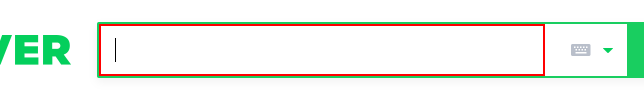
Task: 메모장에 Copy/Paste 테스트
Workflow: 실습-2

Step 1: type "[row(0).ToString+ "[k(enter)]"]" into the text box 'query'

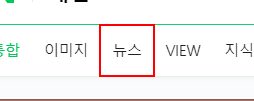
Step 2: click on the link '뉴스'

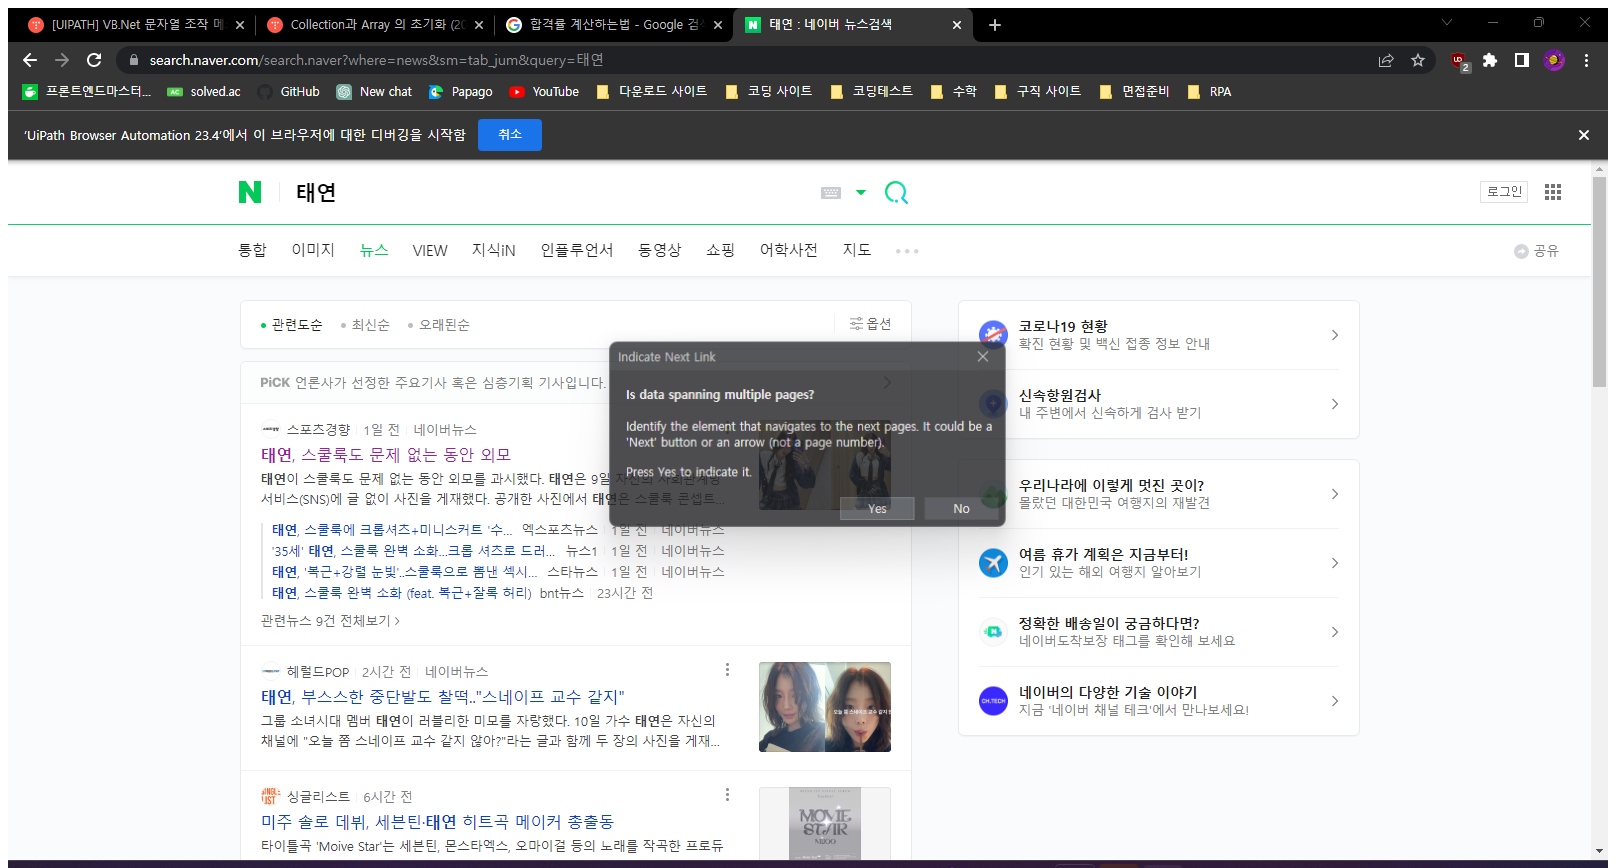
Step 3: Attach Browser '          Page' (chrome.exe)

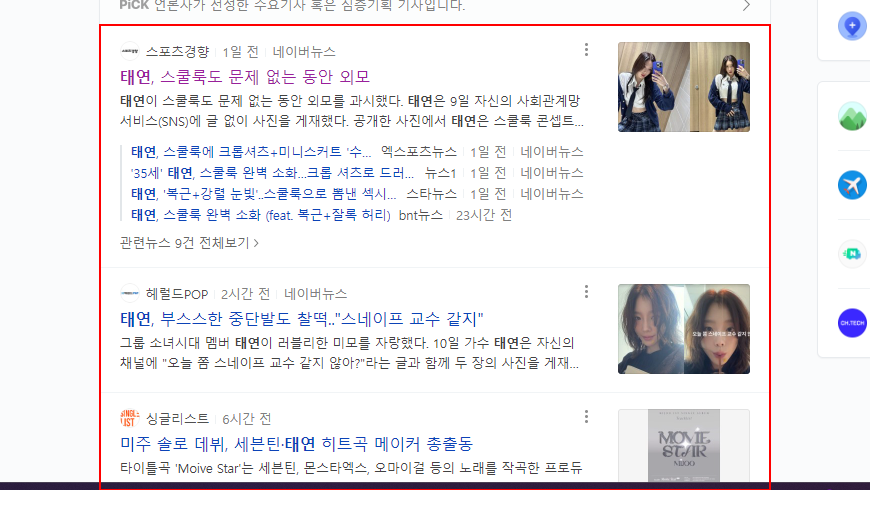
Step 4: get-text from the list

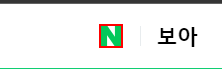
Step 5: click on the text